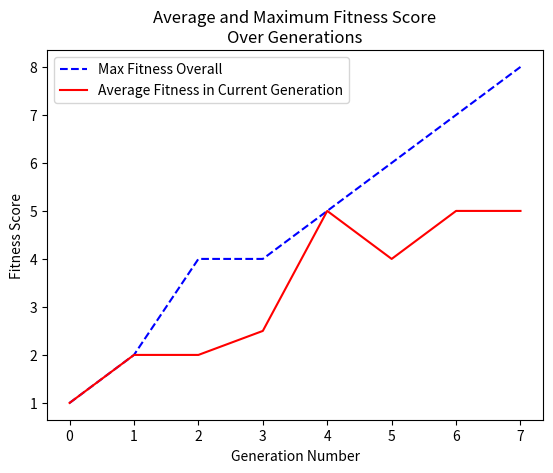

This chart was generated by the following Python code:
import matplotlib.pyplot as plt

max_fit = [1,2,4,4,5,6,7,8]
avg_fit = [1,2,2,2.5,5,4,5,5]
plt.plot(max_fit,'b--')
plt.plot(avg_fit,'r')
plt.legend(['Max Fitness Overall','Average Fitness in Current Generation'], loc='upper left')
plt.ylabel('Fitness Score')
plt.xlabel('Generation Number')
plt.title('Average and Maximum Fitness Score\nOver Generations')
#plt.show()
plt.savefig('file.png')